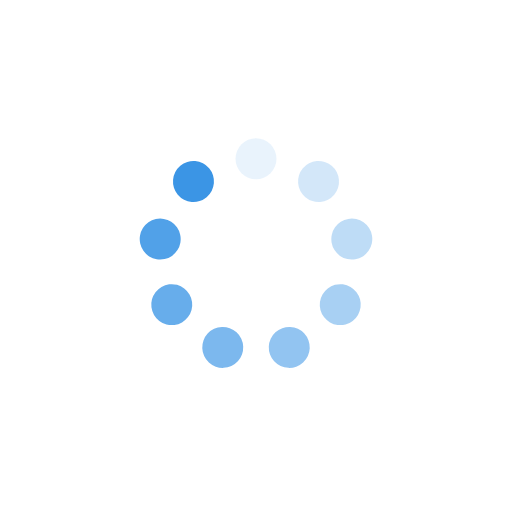
t = 0.00 s
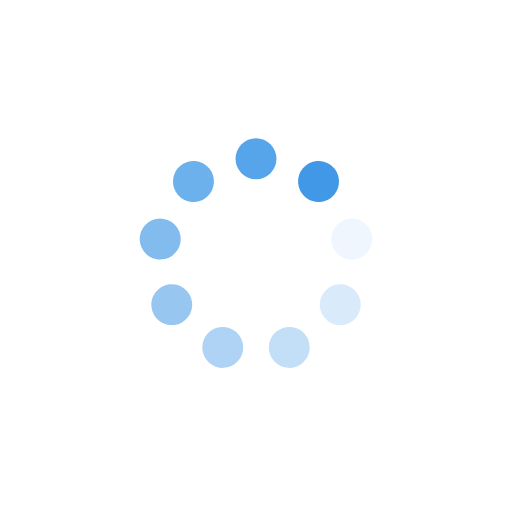
t = 0.25 s
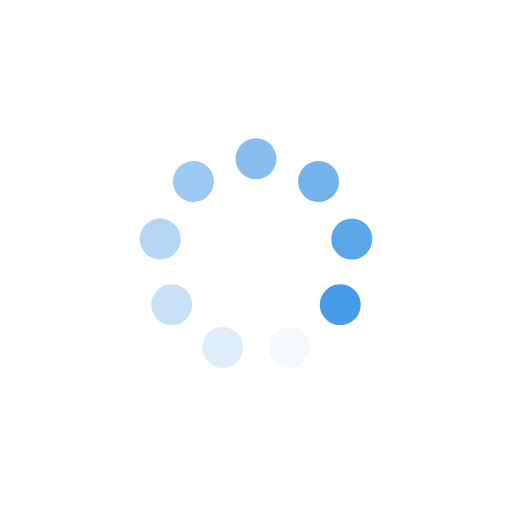
t = 0.50 s
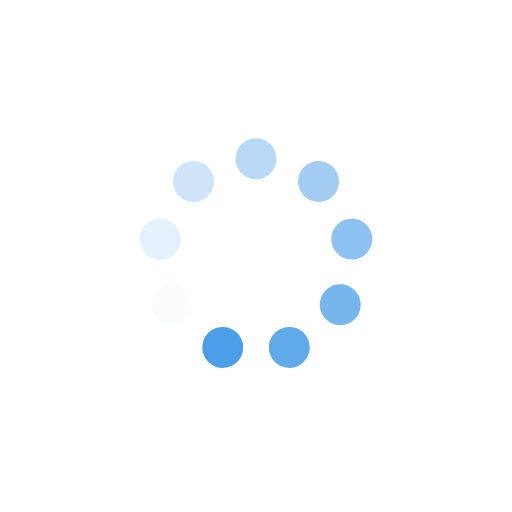
t = 0.75 s

The animated SVG that drew these frames (rendered in a browser with its animation timeline set to each time). Animation: 9 SMIL elements (animate=9); one cycle of 1.00 s, repeats indefinitely.

<?xml version="1.0" encoding="utf-8"?>
<svg xmlns="http://www.w3.org/2000/svg" xmlns:xlink="http://www.w3.org/1999/xlink" style="margin: auto; background: rgb(255, 255, 255); display: block; shape-rendering: auto;" width="200px" height="200px" viewBox="0 0 100 100" preserveAspectRatio="xMidYMid">
<g transform="rotate(0 50 50)">
  <rect x="46" y="27" rx="4" ry="4" width="8" height="8" fill="#3b95e5">
    <animate attributeName="opacity" values="1;0" keyTimes="0;1" dur="1s" begin="-0.8888888888888888s" repeatCount="indefinite"></animate>
  </rect>
</g><g transform="rotate(40 50 50)">
  <rect x="46" y="27" rx="4" ry="4" width="8" height="8" fill="#3b95e5">
    <animate attributeName="opacity" values="1;0" keyTimes="0;1" dur="1s" begin="-0.7777777777777778s" repeatCount="indefinite"></animate>
  </rect>
</g><g transform="rotate(80 50 50)">
  <rect x="46" y="27" rx="4" ry="4" width="8" height="8" fill="#3b95e5">
    <animate attributeName="opacity" values="1;0" keyTimes="0;1" dur="1s" begin="-0.6666666666666666s" repeatCount="indefinite"></animate>
  </rect>
</g><g transform="rotate(120 50 50)">
  <rect x="46" y="27" rx="4" ry="4" width="8" height="8" fill="#3b95e5">
    <animate attributeName="opacity" values="1;0" keyTimes="0;1" dur="1s" begin="-0.5555555555555556s" repeatCount="indefinite"></animate>
  </rect>
</g><g transform="rotate(160 50 50)">
  <rect x="46" y="27" rx="4" ry="4" width="8" height="8" fill="#3b95e5">
    <animate attributeName="opacity" values="1;0" keyTimes="0;1" dur="1s" begin="-0.4444444444444444s" repeatCount="indefinite"></animate>
  </rect>
</g><g transform="rotate(200 50 50)">
  <rect x="46" y="27" rx="4" ry="4" width="8" height="8" fill="#3b95e5">
    <animate attributeName="opacity" values="1;0" keyTimes="0;1" dur="1s" begin="-0.3333333333333333s" repeatCount="indefinite"></animate>
  </rect>
</g><g transform="rotate(240 50 50)">
  <rect x="46" y="27" rx="4" ry="4" width="8" height="8" fill="#3b95e5">
    <animate attributeName="opacity" values="1;0" keyTimes="0;1" dur="1s" begin="-0.2222222222222222s" repeatCount="indefinite"></animate>
  </rect>
</g><g transform="rotate(280 50 50)">
  <rect x="46" y="27" rx="4" ry="4" width="8" height="8" fill="#3b95e5">
    <animate attributeName="opacity" values="1;0" keyTimes="0;1" dur="1s" begin="-0.1111111111111111s" repeatCount="indefinite"></animate>
  </rect>
</g><g transform="rotate(320 50 50)">
  <rect x="46" y="27" rx="4" ry="4" width="8" height="8" fill="#3b95e5">
    <animate attributeName="opacity" values="1;0" keyTimes="0;1" dur="1s" begin="0s" repeatCount="indefinite"></animate>
  </rect>
</g>
<!-- [ldio] generated by https://loading.io/ --></svg>